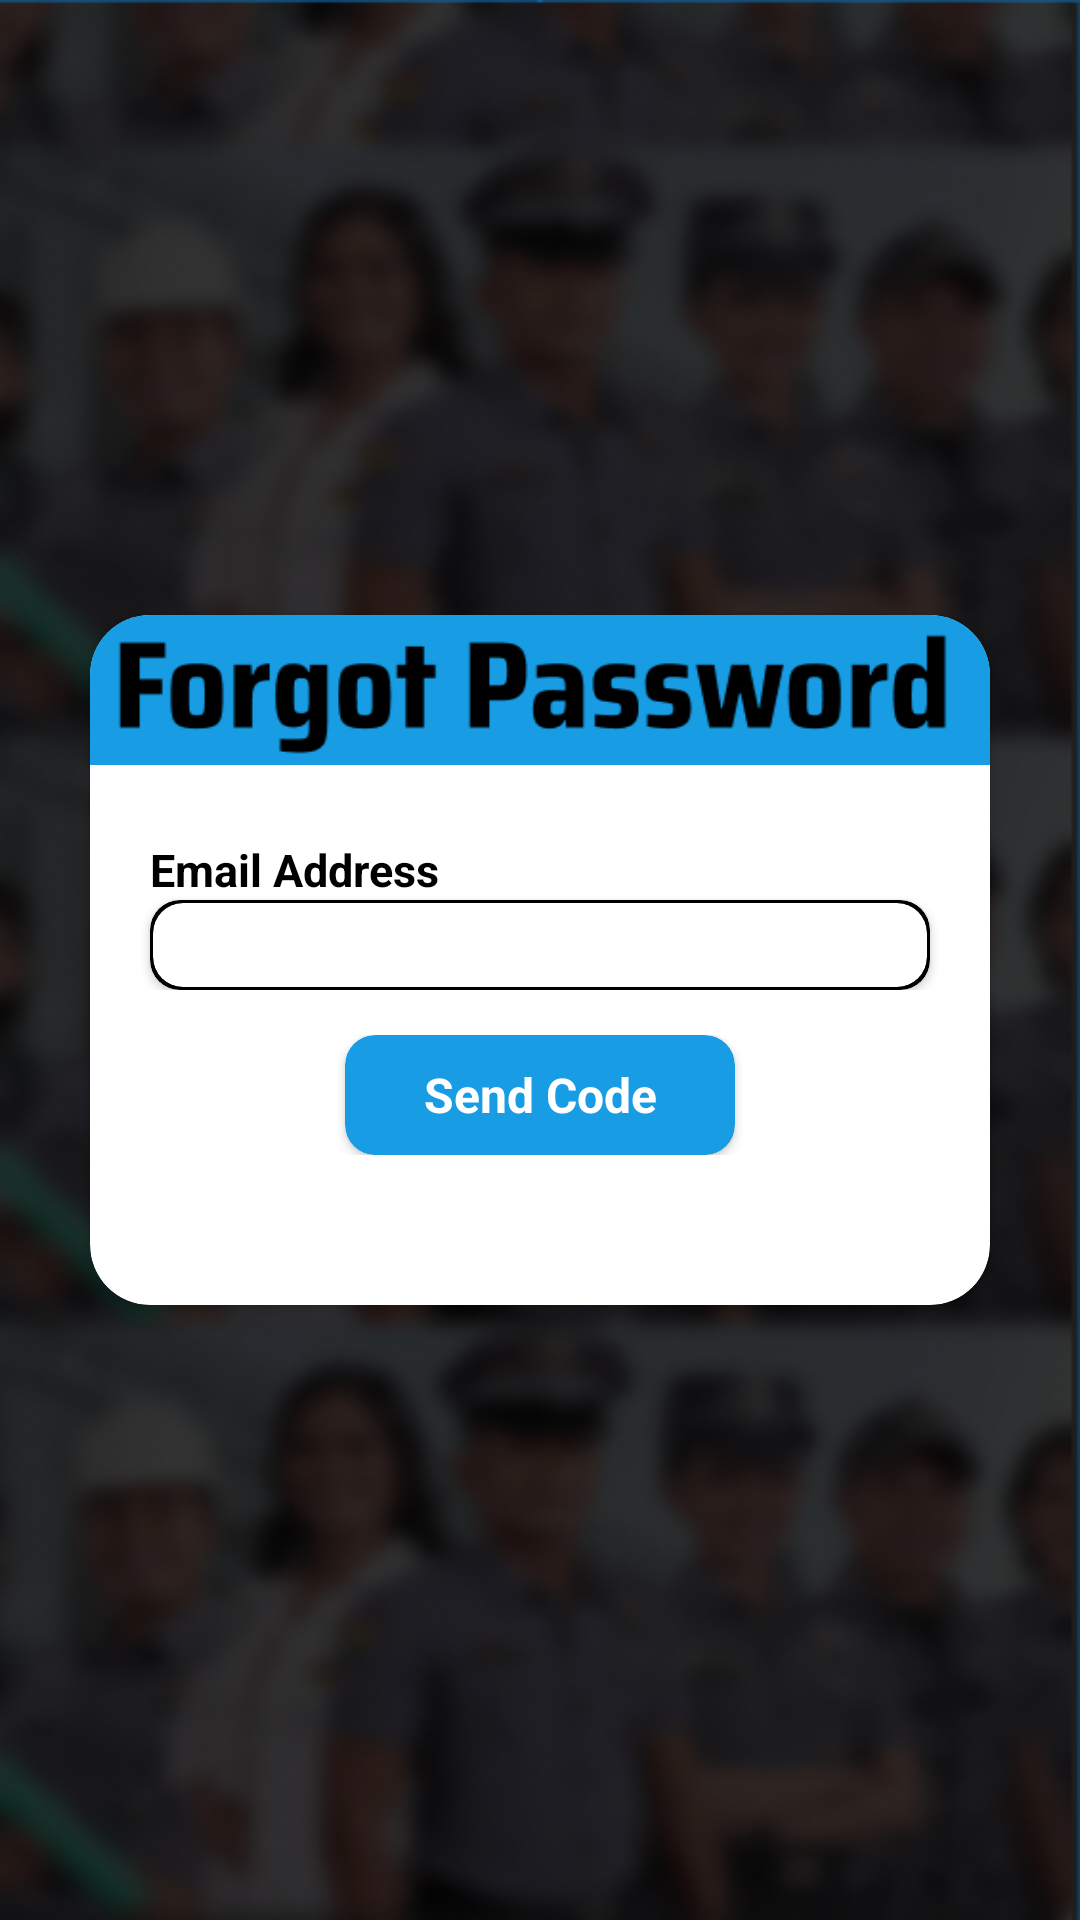

This screen was rendered from an Android layout file. Write that file and the resources it references.
<!-- AndroidManifest.xml: application theme Theme.JailTrack -->
<!-- res/layout/activity_forgot_password.xml -->
<?xml version="1.0" encoding="utf-8"?>
<RelativeLayout xmlns:android="http://schemas.android.com/apk/res/android"
    xmlns:app="http://schemas.android.com/apk/res-auto"
    xmlns:tools="http://schemas.android.com/tools"
    android:layout_width="match_parent"
    android:layout_height="match_parent"
    android:background="@drawable/jailtrack_background_img"
    tools:context=".ForgotPasswordActivity">

    <androidx.cardview.widget.CardView
        android:layout_width="300dp"
        android:layout_height="230dp"
        android:layout_centerInParent="true"
        app:cardCornerRadius="20dp">


        <RelativeLayout
            android:layout_width="match_parent"
            android:layout_height="50dp"
            android:background="@drawable/forgot_password_label" />


        <LinearLayout
            android:layout_width="match_parent"
            android:layout_height="wrap_content"
            android:layout_gravity="center"
            android:layout_marginBottom="15dp"
            android:orientation="vertical">

            <TextView
                android:layout_width="wrap_content"
                android:layout_height="wrap_content"
                android:layout_marginStart="20dp"
                android:text="Email Address"
                android:textColor="@color/black"
                android:textSize="15sp"
                android:textStyle="bold" />

            <androidx.cardview.widget.CardView
                android:layout_width="match_parent"
                android:layout_height="30dp"
                android:layout_gravity="center"
                android:layout_marginStart="20dp"
                android:layout_marginEnd="20dp"
                android:backgroundTint="@color/black"
                app:cardCornerRadius="10dp">

                <androidx.cardview.widget.CardView
                    android:layout_width="match_parent"
                    android:layout_height="match_parent"
                    android:layout_margin="1dp"
                    app:cardCornerRadius="10dp">

                    <LinearLayout
                        android:layout_width="match_parent"
                        android:layout_height="match_parent"
                        android:orientation="horizontal">

                        <ImageView
                            android:layout_width="20dp"
                            android:layout_height="20dp"
                            android:layout_gravity="center|start"
                            android:layout_marginStart="9dp"
                            android:src="@drawable/baseline_email_24" />

                        <EditText
                            android:id="@+id/email_edit_text"
                            android:layout_width="match_parent"
                            android:layout_height="match_parent"
                            android:layout_marginStart="7dp"
                            android:background="@null"
                            android:inputType="textEmailAddress" />

                    </LinearLayout>

                </androidx.cardview.widget.CardView>

            </androidx.cardview.widget.CardView>

        </LinearLayout>


        <LinearLayout
            android:layout_width="match_parent"
            android:layout_height="wrap_content"
            android:layout_gravity="bottom|center"
            android:layout_marginBottom="50dp"
            android:orientation="vertical">

            <androidx.cardview.widget.CardView
                android:id="@+id/login_card_view"
                android:layout_width="130dp"
                android:layout_height="40dp"
                android:layout_gravity="center"
                android:backgroundTint="#189DE4"
                app:cardCornerRadius="10dp">

                <TextView
                    android:layout_width="match_parent"
                    android:layout_height="match_parent"
                    android:gravity="center"
                    android:text="Send Code"
                    android:textColor="@color/white"
                    android:textSize="16sp"
                    android:textStyle="bold" />

            </androidx.cardview.widget.CardView>

        </LinearLayout>

    </androidx.cardview.widget.CardView>


</RelativeLayout>
<!-- resources referenced by this layout -->
<resources>
  <color name="black">#FF000000</color>
  <color name="white">#FFFFFFFF</color>
  <!-- drawable forgot_password_label: png bitmap (drawable, 5402 bytes) -->
  <!-- drawable jailtrack_background_img: png bitmap (drawable, 282704 bytes) -->
  <style name="Theme.JailTrack" parent="Theme.AppCompat.Light.NoActionBar">
          
          <item name="colorPrimary">@color/purple_500</item>
          <item name="colorPrimaryVariant">@color/purple_700</item>
          <item name="colorOnPrimary">@color/white</item>
          
          <item name="colorSecondary">@color/teal_200</item>
          <item name="colorSecondaryVariant">@color/teal_700</item>
          <item name="colorOnSecondary">@color/black</item>
          
          <item name="android:statusBarColor">?attr/colorPrimaryVariant</item>
          
      </style>
  <color name="purple_500">#FF6200EE</color>
  <color name="purple_700">#FF3700B3</color>
  <color name="teal_200">#FF03DAC5</color>
  <color name="teal_700">#FF018786</color>
</resources>
